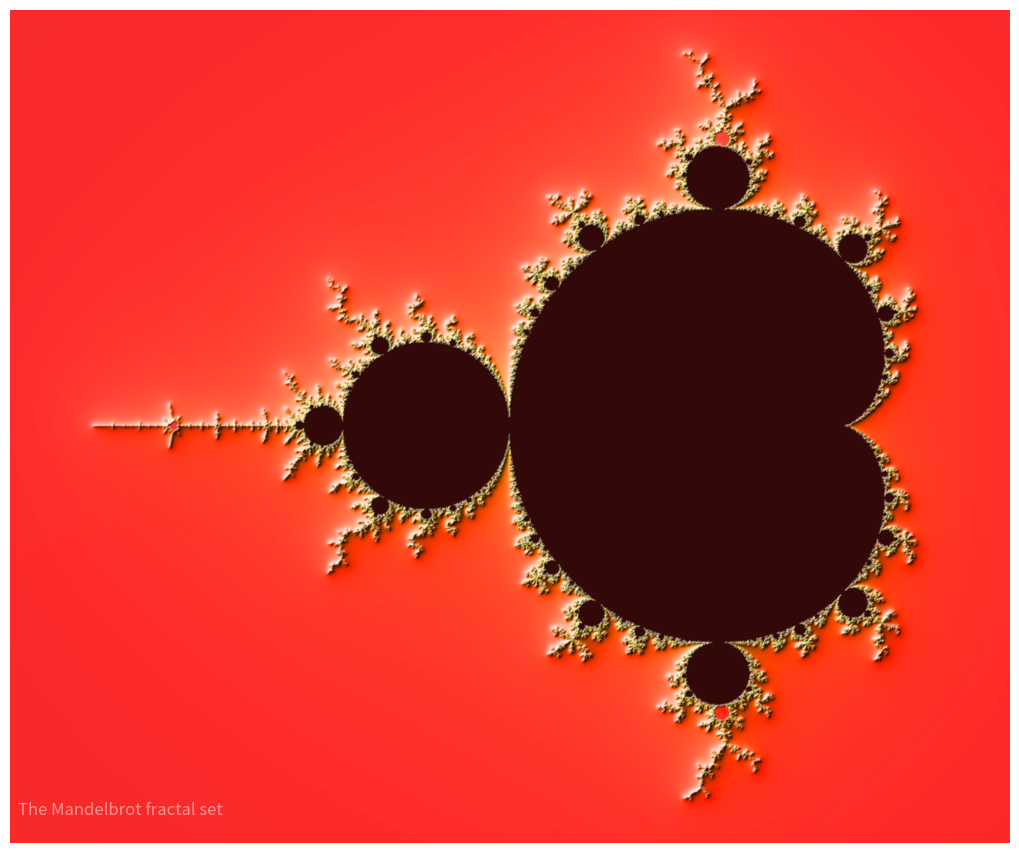

Recreate this plot in Python.
#!/usr/bin/env python
import numpy as np
import matplotlib.colors as colors
import matplotlib.pyplot as plt

"""
[redacted]

The Mandelbrot set is the set obtained from the quadratic recurrence equation
z_(n+1)=z_n^2+C http://mathworld.wolfram.com/MandelbrotSet.html
"""

def mandelbrot(xmin, xmax, ymin, ymax, xn, yn, maxiter, horizon = 2.0):
  x = np.linspace(xmin, xmax, xn)
  y = np.linspace(ymin, ymax, yn)
  c = x + y[:, None]*1j

  z = np.zeros(c.shape, np.complex64)
  n = np.zeros(c.shape, dtype = int)

  for r in range(maxiter):
    i = np.less(abs(z), horizon)
    n[i] = r
    z[i] = z[i]**2 + c[i]

  n[n == maxiter - 1] = 0
  return z, n

def plot():
  xmin, xmax, xn = -2.25, 0.75, 1500
  ymin, ymax, yn = -1.25, 1.25, 1250
  maxiter, horizon = 200, 2**40
  log_horizon = np.log(np.log(horizon))/np.log(2)

  z, n = mandelbrot(xmin, xmax, ymin, ymax, xn, yn, maxiter, horizon)

  with np.errstate(invalid='ignore'):
    m = np.nan_to_num(n + 1 - np.log(np.log(abs(z)))/np.log(2) + log_horizon)

  dpi = 72
  width = 10
  height = 10*yn/xn
  fig = plt.figure(figsize=(width, height), dpi = dpi)
  ax = fig.add_axes([0.0, 0.0, 1.0, 1.0], frameon=False, aspect=1)

  # Shaded rendering
  light = colors.LightSource(azdeg=315, altdeg=10)
  m = light.shade(m, cmap=plt.cm.hot, vert_exag=1.5, norm=colors.PowerNorm(0.3), blend_mode='hsv')
  plt.imshow(m, extent=[xmin, xmax, ymin, ymax], interpolation="bicubic")
  ax.set_xticks([])
  ax.set_yticks([])

  text = ("The Mandelbrot fractal set\n")
  ax.text(xmin+.025, ymin+.025, text, color="white", fontsize=12, alpha=0.5)

  plt.show()

if __name__ == "__main__":
  plot()

if __name__ == "fractals.mandelbrot":
  plot()
